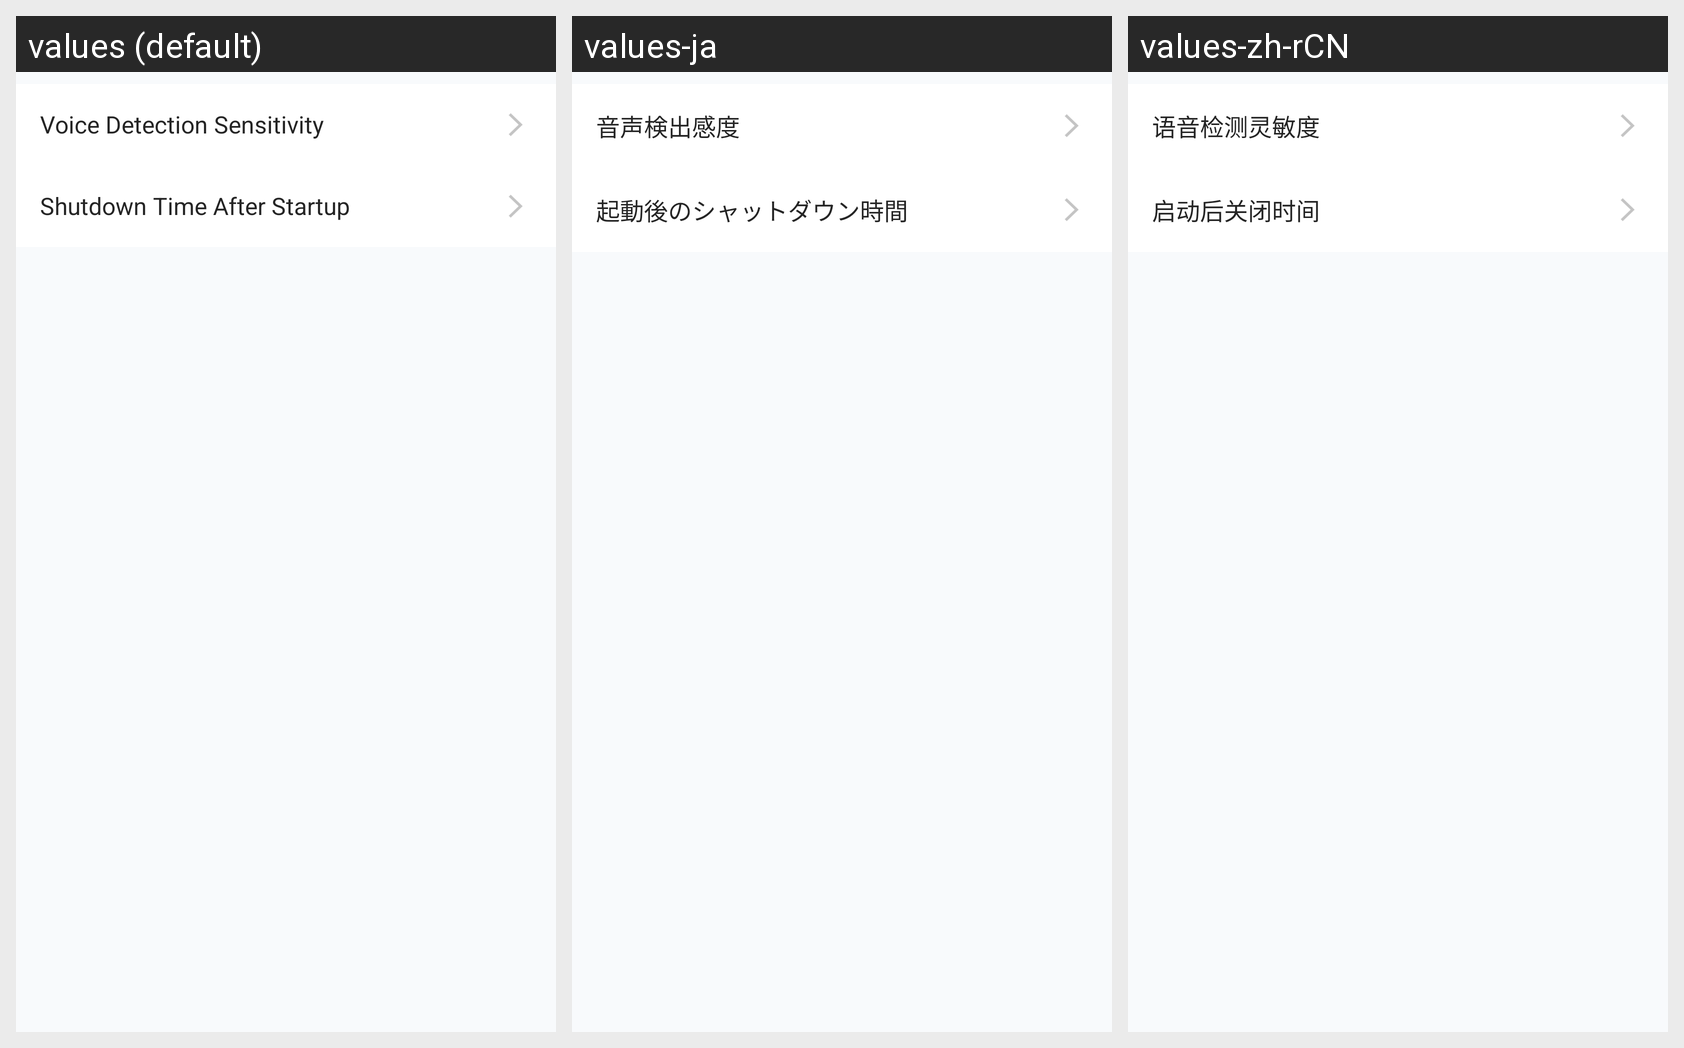

The same Android screen rendered under several of its app's locales, left to right. List the strings drawn on it with the default value and each locale's translation.
Android screen res/layout/fragment_smart_no_pick.xml rendered under 3 locales, left to right: values (default), values-ja, values-zh-rCN. Device: Nexus 5 (rendered at 1080×1920; each locale shown at half size, 540×960, under a caption strip naming it); theme AppTheme.
Strings drawn on this screen, with the default value and each locale's value (text and hints the layout hard-codes, and strings that could not be matched under every locale, appear in the picture but are not listed):

voice_check_sensitivity
  values: Voice Detection Sensitivity
  values-ja: 音声検出感度
  values-zh-rCN: 语音检测灵敏度

close_time
  values: Shutdown Time After Startup
  values-ja: 起動後のシャットダウン時間
  values-zh-rCN: 启动后关闭时间
